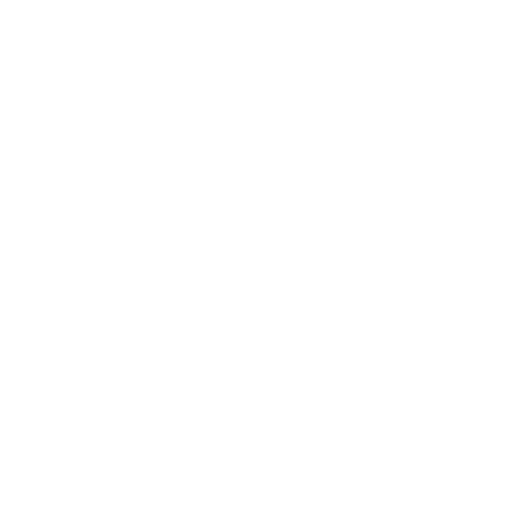
t = 0.00 s
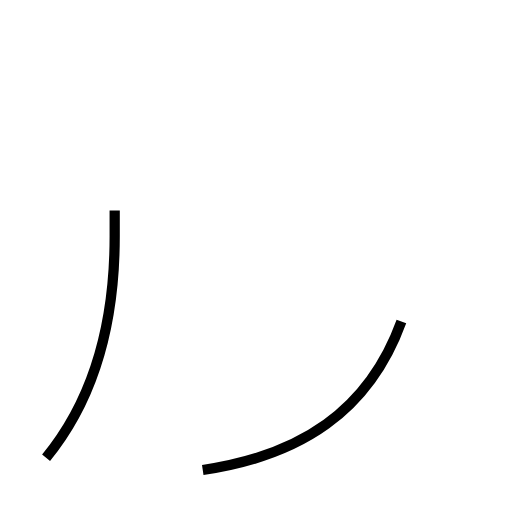
t = 1.54 s
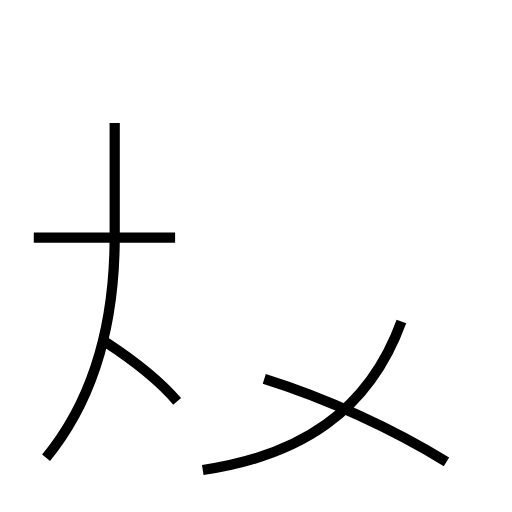
t = 3.07 s
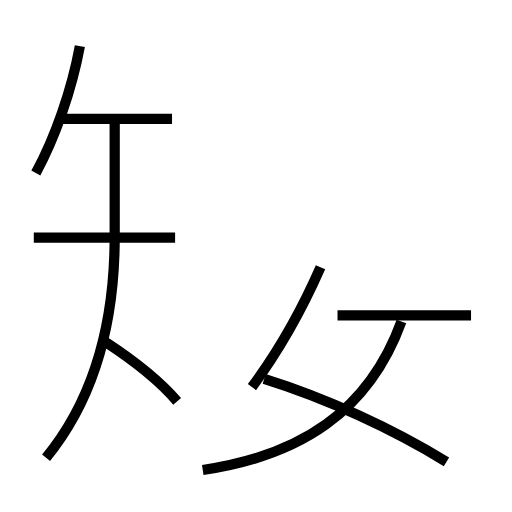
t = 4.59 s
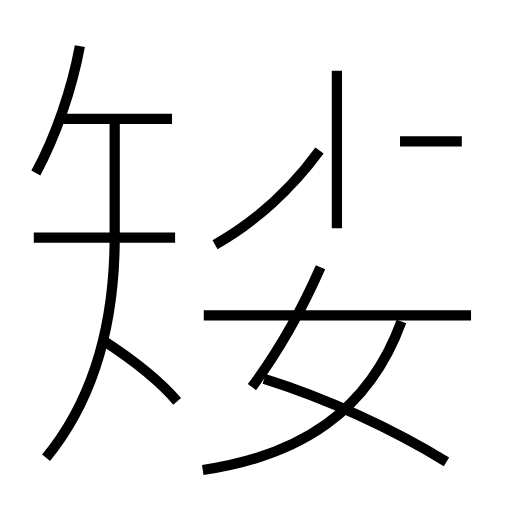
t = 6.04 s
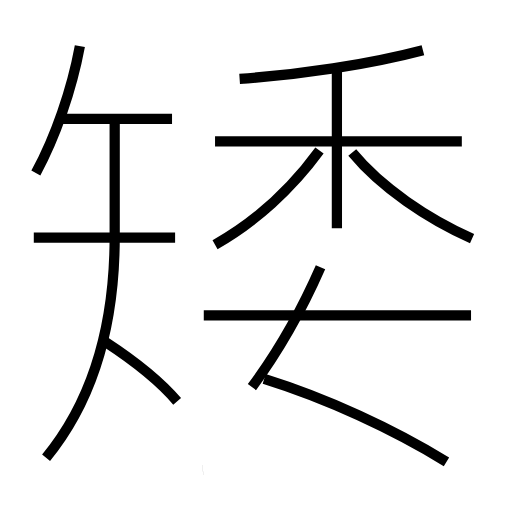
t = 7.56 s

The animated SVG that drew these frames (rendered in a browser with its animation timeline set to each time). Animation: 14 SMIL elements (animate=14); one cycle of 7.56 s.

<?xml version='1.0' encoding='utf-8'?>
<svg viewBox="0.0 -6.0 50.0 50.0" version="1.1" xmlns="http://www.w3.org/2000/svg"><rect x="-1000" y="-1000" width="2000" height="2000" stroke="white" fill="white" /><g style="fill:none;stroke:#000000;stroke-width:1"><path d="M 19.8 1.9 C 29.3 0.5 36.0 -3.8 39.2 -12.6 " transform="translate(0.0 38.0)" stroke-dasharray="25.607491652266624" stroke-dashoffset="25.607491652266624"><animate attributeName="stroke-dashoffset" from="25.607491652266624" to="0" dur="0.7682247495679987s" begin="0s; anim_end.end" fill="freeze" id="anim0" /></path><path d="M 4.5 0.7 C 8.6 -4.3 11.2 -11.2 11.2 -20.9 L 11.2 -32.0 " transform="translate(0.0 38.0)" stroke-dasharray="34.17985525655911" stroke-dashoffset="34.17985525655911"><animate attributeName="stroke-dashoffset" from="34.17985525655911" to="0" dur="1.025395657696773s" begin="anim0.end" fill="freeze" id="anim1" /></path><path d="M 17.3 -4.8 C 15.6 -6.8 12.9 -8.9 10.3 -10.6 " transform="translate(0.0 38.0)" stroke-dasharray="9.118696863981684" stroke-dashoffset="9.118696863981684"><animate attributeName="stroke-dashoffset" from="9.118696863981684" to="0" dur="0.27356090591945054s" begin="anim1.end" fill="freeze" id="anim2" /></path><path d="M 17.1 -20.8 L 3.3 -20.8 " transform="translate(0.0 38.0)" stroke-dasharray="13.8" stroke-dashoffset="13.8"><animate attributeName="stroke-dashoffset" from="13.8" to="0" dur="0.414s" begin="anim2.end" fill="freeze" id="anim3" /></path><path d="M 43.6 1.1 C 38.4 -2.1 31.9 -5.1 25.8 -7.0 " transform="translate(0.0 38.0)" stroke-dasharray="19.603606629808418" stroke-dashoffset="19.603606629808418"><animate attributeName="stroke-dashoffset" from="19.603606629808418" to="0" dur="0.5881081988942525s" begin="anim3.end" fill="freeze" id="anim4" /></path><path d="M 3.5 -27.1 C 5.4 -30.6 7.0 -35.2 7.8 -39.5 " transform="translate(0.0 38.0)" stroke-dasharray="13.173825012491028" stroke-dashoffset="13.173825012491028"><animate attributeName="stroke-dashoffset" from="13.173825012491028" to="0" dur="0.3952147503747308s" begin="anim4.end" fill="freeze" id="anim5" /></path><path d="M 24.6 -6.2 C 27.2 -9.7 29.5 -13.8 31.3 -17.9 " transform="translate(0.0 38.0)" stroke-dasharray="13.51022276767754" stroke-dashoffset="13.51022276767754"><animate attributeName="stroke-dashoffset" from="13.51022276767754" to="0" dur="0.4053066830303262s" begin="anim5.end" fill="freeze" id="anim6" /></path><path d="M 16.8 -32.4 L 5.8 -32.4 " transform="translate(0.0 38.0)" stroke-dasharray="11.0" stroke-dashoffset="11.0"><animate attributeName="stroke-dashoffset" from="11.0" to="0" dur="0.32999999999999996s" begin="anim6.end" fill="freeze" id="anim7" /></path><path d="M 46.0 -13.2 L 19.9 -13.2 " transform="translate(0.0 38.0)" stroke-dasharray="26.1" stroke-dashoffset="26.1"><animate attributeName="stroke-dashoffset" from="26.1" to="0" dur="0.783s" begin="anim7.end" fill="freeze" id="anim8" /></path><path d="M 21.0 -20.1 C 24.9 -22.3 28.5 -25.6 31.2 -29.3 " transform="translate(0.0 38.0)" stroke-dasharray="13.837208131955151" stroke-dashoffset="13.837208131955151"><animate attributeName="stroke-dashoffset" from="13.837208131955151" to="0" dur="0.41511624395865454s" begin="anim8.end" fill="freeze" id="anim9" /></path><path d="M 32.9 -21.7 L 32.9 -37.1 " transform="translate(0.0 38.0)" stroke-dasharray="15.400000000000002" stroke-dashoffset="15.400000000000002"><animate attributeName="stroke-dashoffset" from="15.400000000000002" to="0" dur="0.462s" begin="anim9.end" fill="freeze" id="anim10" /></path><path d="M 45.1 -30.2 L 21.0 -30.2 " transform="translate(0.0 38.0)" stroke-dasharray="24.1" stroke-dashoffset="24.1"><animate attributeName="stroke-dashoffset" from="24.1" to="0" dur="0.723s" begin="anim10.end" fill="freeze" id="anim11" /></path><path d="M 46.1 -20.7 C 41.8 -22.6 37.2 -25.7 34.4 -29.1 " transform="translate(0.0 38.0)" stroke-dasharray="14.520839336475198" stroke-dashoffset="14.520839336475198"><animate attributeName="stroke-dashoffset" from="14.520839336475198" to="0" dur="0.43562518009425594s" begin="anim11.end" fill="freeze" id="anim12" /></path><path d="M 23.4 -36.3 C 29.2 -36.7 36.0 -37.7 41.3 -39.1" transform="translate(0.0 38.0)" stroke-dasharray="18.141909974157763" stroke-dashoffset="18.141909974157763"><animate attributeName="stroke-dashoffset" from="18.141909974157763" to="0" dur="0.5442572992247329s" begin="anim12.end" fill="freeze" id="anim_end" /></path></g></svg>
